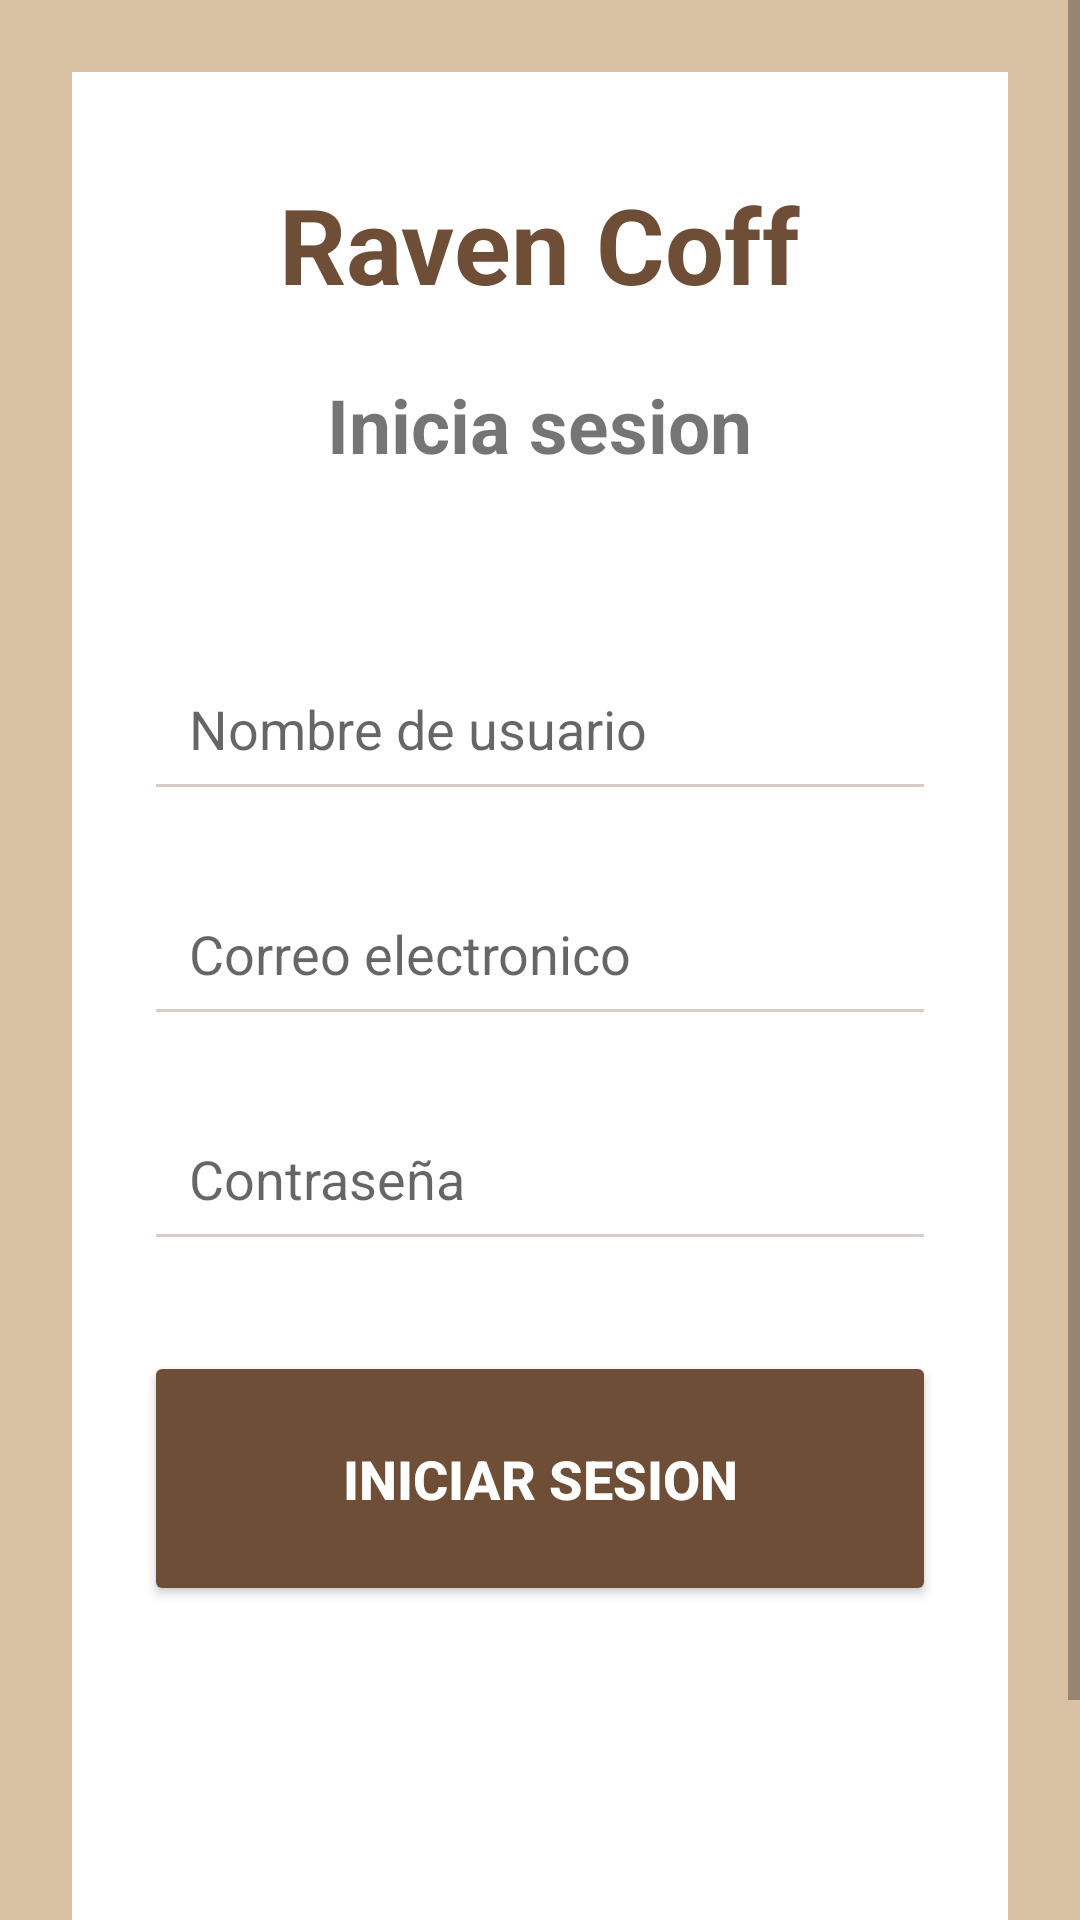

Android layout source for this screen:
<!-- AndroidManifest.xml: application theme AppTheme -->
<!-- res/layout/iniciosesion.xml -->
<?xml version="1.0" encoding="utf-8"?>
<ScrollView xmlns:android="http://schemas.android.com/apk/res/android"
    xmlns:app="http://schemas.android.com/apk/res-auto"
    xmlns:tools="http://schemas.android.com/tools"
    android:layout_width="match_parent"
    android:layout_height="match_parent"
    android:background="#D9C2A3"
    tools:context=".MainActivity">

    <LinearLayout
        android:layout_width="match_parent"
        android:layout_height="wrap_content"
        android:orientation="vertical"
        android:padding="24dp"
        android:gravity="center">

        <LinearLayout
            android:layout_width="match_parent"
            android:layout_height="675dp"
            android:background="@android:color/white"
            android:elevation="9dp"
            android:orientation="vertical"
            android:padding="24dp">


            <TextView
                android:layout_width="wrap_content"
                android:layout_height="wrap_content"
                android:layout_gravity="center"
                android:layout_marginTop="10dp"
                android:text="Raven Coff"
                android:textColor="#6F4E37"
                android:textSize="35sp"
                android:textStyle="bold" />


            <TextView
                android:layout_width="wrap_content"
                android:layout_height="wrap_content"
                android:layout_gravity="center"
                android:layout_marginTop="20dp"
                android:text="Inicia sesion"
                android:textSize="25sp"
                android:textStyle="bold" />

            <TextView
                android:layout_width="wrap_content"
                android:layout_height="wrap_content"
                android:layout_gravity="center"
                android:layout_marginBottom="30dp"
                android:textColor="#777777"
                android:textSize="20sp" />


            <EditText
                android:id="@+id/etNombre"
                android:layout_width="match_parent"
                android:layout_height="55dp"
                android:layout_marginBottom="20dp"
                android:backgroundTint="#D7CCC8"
                android:hint="Nombre de usuario"
                android:padding="15dp" />

            <EditText
                android:id="@+id/etCorreo"
                android:layout_width="match_parent"
                android:layout_height="55dp"
                android:layout_marginBottom="20dp"
                android:backgroundTint="#D7CCC8"
                android:hint="Correo electronico"
                android:inputType="textEmailAddress"
                android:padding="15dp" />

            <EditText
                android:id="@+id/etcontraseña"
                android:layout_width="match_parent"
                android:layout_height="55dp"
                android:layout_marginBottom="30dp"
                android:backgroundTint="#D7CCC8"
                android:hint="Contraseña"
                android:inputType="textPassword"
                android:padding="15dp" />

            <Button
                android:id="@+id/btnCrear"
                android:layout_width="match_parent"
                android:layout_height="85dp"
                android:backgroundTint="#6F4E37"
                android:text="INICIAR SESION"
                android:textColor="#FFFFFF"
                android:textSize="18sp"
                android:textStyle="bold" />

        </LinearLayout>

    </LinearLayout>

</ScrollView>
<!-- resources referenced by this layout -->
<resources>
  <style name="AppTheme" parent="Theme.MaterialComponents.Light.NoActionBar">
              <item name="colorPrimary">#5C3520</item>
              <item name="colorPrimaryDark">#3E2415</item>
              <item name="colorAccent">#B9825A</item>
          </style>
</resources>
